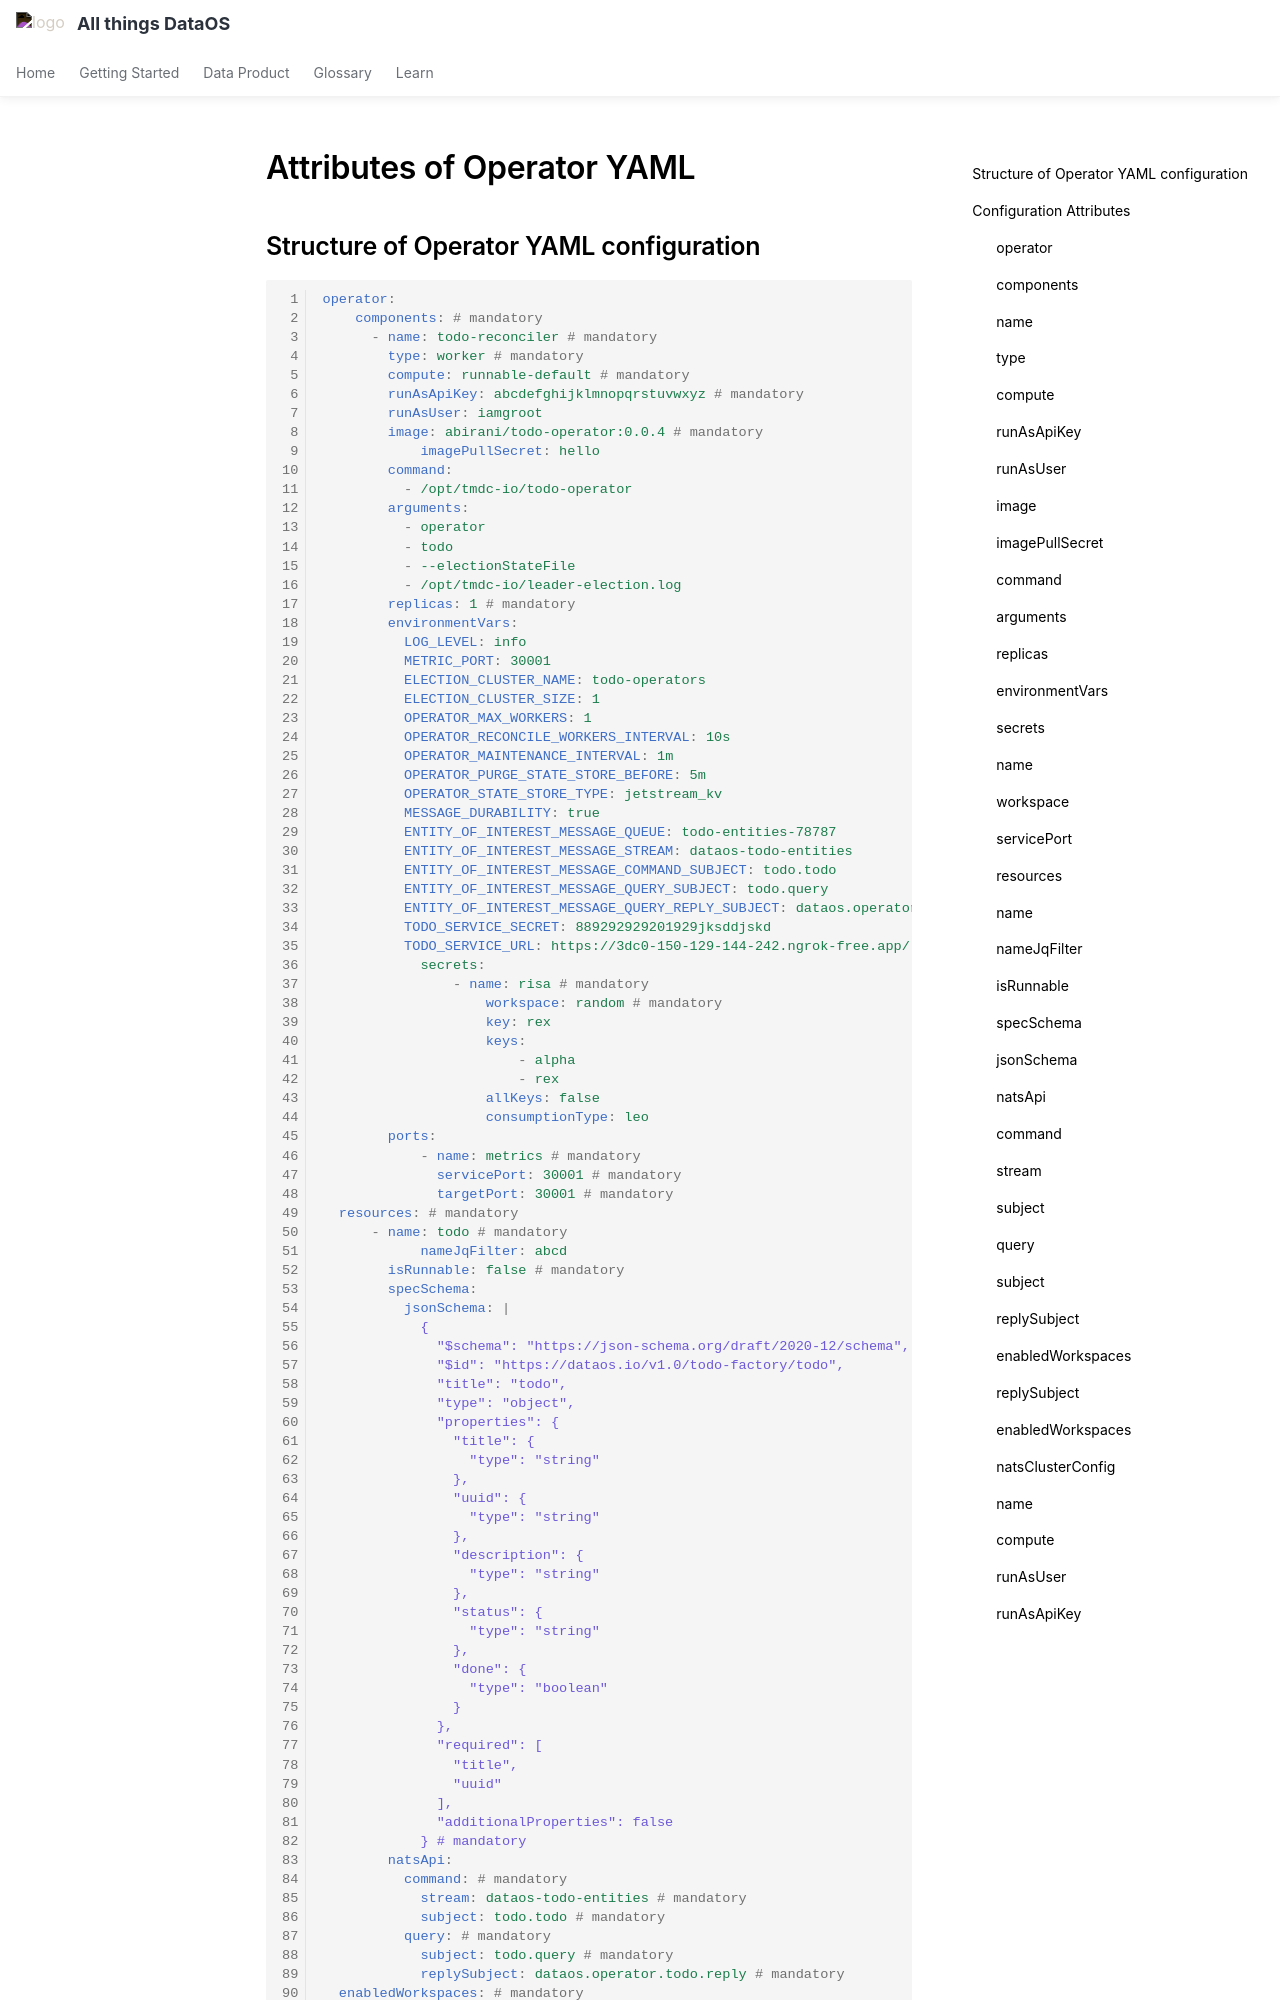

repository: moderndatacompany/dataos.info · page: resources/operator/configurations/index.html · generator: mkdocs

---
search:
  exclude: true
---
# Attributes of Operator YAML

## Structure of Operator YAML configuration

```yaml
operator:
	components: # mandatory
	  - name: todo-reconciler # mandatory
	    type: worker # mandatory
	    compute: runnable-default # mandatory
	    runAsApiKey: abcdefghijklmnopqrstuvwxyz # mandatory
	    runAsUser: iamgroot
	    image: abirani/todo-operator:0.0.4 # mandatory
			imagePullSecret: hello
	    command:
	      - /opt/tmdc-io/todo-operator
	    arguments:
	      - operator
	      - todo
	      - --electionStateFile
	      - /opt/tmdc-io/leader-election.log
	    replicas: 1 # mandatory
	    environmentVars:
	      LOG_LEVEL: info
	      METRIC_PORT: 30001
	      ELECTION_CLUSTER_NAME: todo-operators
	      ELECTION_CLUSTER_SIZE: 1
	      OPERATOR_MAX_WORKERS: 1
	      OPERATOR_RECONCILE_WORKERS_INTERVAL: 10s
	      OPERATOR_MAINTENANCE_INTERVAL: 1m
	      OPERATOR_PURGE_STATE_STORE_BEFORE: 5m
	      OPERATOR_STATE_STORE_TYPE: jetstream_kv
	      MESSAGE_DURABILITY: true
	      ENTITY_OF_INTEREST_MESSAGE_QUEUE: todo-entities-78787
	      ENTITY_OF_INTEREST_MESSAGE_STREAM: dataos-todo-entities
	      ENTITY_OF_INTEREST_MESSAGE_COMMAND_SUBJECT: todo.todo
	      ENTITY_OF_INTEREST_MESSAGE_QUERY_SUBJECT: todo.query
	      ENTITY_OF_INTEREST_MESSAGE_QUERY_REPLY_SUBJECT: dataos.operator.todo.reply
	      TODO_SERVICE_SECRET: 889292929201929jksddjskd
	      TODO_SERVICE_URL: https://3dc0-150-129-144-242.ngrok-free.app/
			secrets:
				- name: risa # mandatory
					workspace: random # mandatory
					key: rex
					keys:
						- alpha
						- rex
					allKeys: false
					consumptionType: leo    
	    ports:
		    - name: metrics # mandatory
		      servicePort: 30001 # mandatory
		      targetPort: 30001 # mandatory
  resources: # mandatory
	  - name: todo # mandatory
			nameJqFilter: abcd
	    isRunnable: false # mandatory
	    specSchema:
	      jsonSchema: |
	        {
	          "$schema": "https://json-schema.org/draft/2020-12/schema",
	          "$id": "https://dataos.io/v1.0/todo-factory/todo",
	          "title": "todo",
	          "type": "object",
	          "properties": {
	            "title": {
	              "type": "string"
	            },
	            "uuid": {
	              "type": "string"
	            },
	            "description": {
	              "type": "string"
	            },
	            "status": {
	              "type": "string"
	            },
	            "done": {
	              "type": "boolean"
	            }
